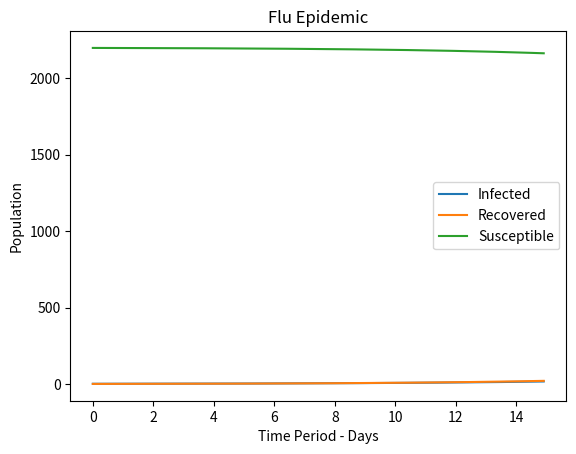

Here is the Python script that generated this plot:
"""
Purpose : Simulating an epidemic
[redacted]
Date    : 04/11/2018
"""

import matplotlib.pyplot as pyplot

#population = 2200
#time       = 30

def plotEpidemic(population, time, dt):
	recRate = 0.25
	infRate = 0.0004/2

	susceptible = population - 1
	recovered   = 0
	infected    = 1

	iList       = [infected]
	rList       = [recovered]
	sList       = [susceptible]
	tList       = [0]

	for time in range(1, int(time/dt)):
		newRecovered = recRate * infected * dt
		newInteraction = infRate * susceptible * infected * dt
		
		recovered = recovered + newRecovered
		susceptible = susceptible - newInteraction
		infected = infected + newInteraction - newRecovered
		#print(recovered, susceptible, infected)
		iList.append(infected)
		rList.append(recovered)
		sList.append(susceptible)
		tList.append(time*dt)

	pyplot.plot(tList, iList, label = 'Infected')
	pyplot.plot(tList, rList, label = 'Recovered')
	pyplot.plot(tList, sList, label = 'Susceptible')
	pyplot.xlabel('Time Period - Days')
	pyplot.ylabel('Population')
	pyplot.title('Flu Epidemic')
	pyplot.legend(loc = 'best')
	pyplot.show()

def main():
	plotEpidemic(2200, 15, 0.1)

main()
